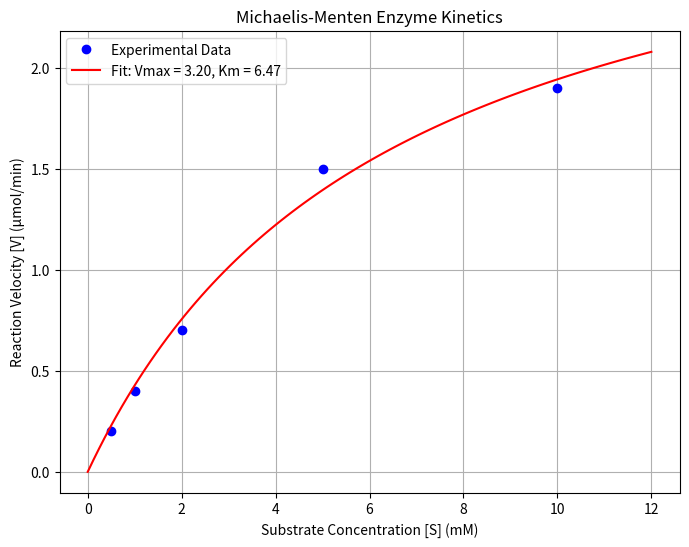

Python code for this plot:
# Enzyme Kinetics - Michaelis-Menten Model
import numpy as np
import matplotlib.pyplot as plt
from scipy.optimize import curve_fit

# Step 1: Michaelis-Menten equation
def michaelis_menten(S, Vmax, Km):
    return (Vmax * S) / (Km + S)

# Step 2: Example data (Substrate [S], Velocity [V])
S = np.array([0.5, 1.0, 2.0, 5.0, 10.0])   # substrate concentrations (mM)
V = np.array([0.2, 0.4, 0.7, 1.5, 1.9])    # reaction velocities (μmol/min)

# Step 3: Fit the curve to the data
popt, pcov = curve_fit(michaelis_menten, S, V)
Vmax_fit, Km_fit = popt

# Step 4: Predicted values using the fitted parameters
S_fit = np.linspace(0, 12, 100)
V_fit = michaelis_menten(S_fit, Vmax_fit, Km_fit)

# Step 5: Plotting
plt.figure(figsize=(8, 6))
plt.plot(S, V, 'bo', label='Experimental Data')
plt.plot(S_fit, V_fit, 'r-', label=f'Fit: Vmax = {Vmax_fit:.2f}, Km = {Km_fit:.2f}')
plt.xlabel('Substrate Concentration [S] (mM)')
plt.ylabel('Reaction Velocity [V] (μmol/min)')
plt.title('Michaelis-Menten Enzyme Kinetics')
plt.legend()
plt.grid(True)
plt.show()
input("Press Enter to exit...")
